Image classification data set "ModelTraining" (Meenakshi5009/Model_Training- on GitHub). Class labels (2): bullying, non-bullying.

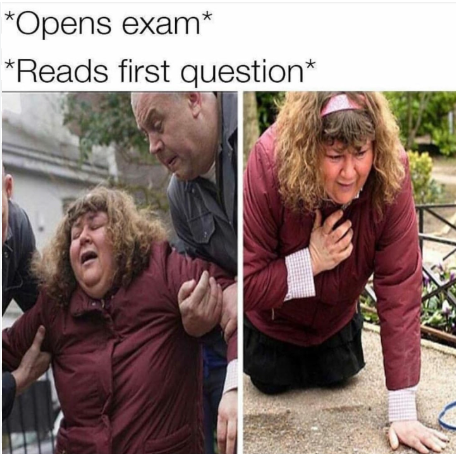
Label: non-bullying

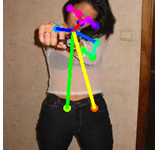
Label: bullying

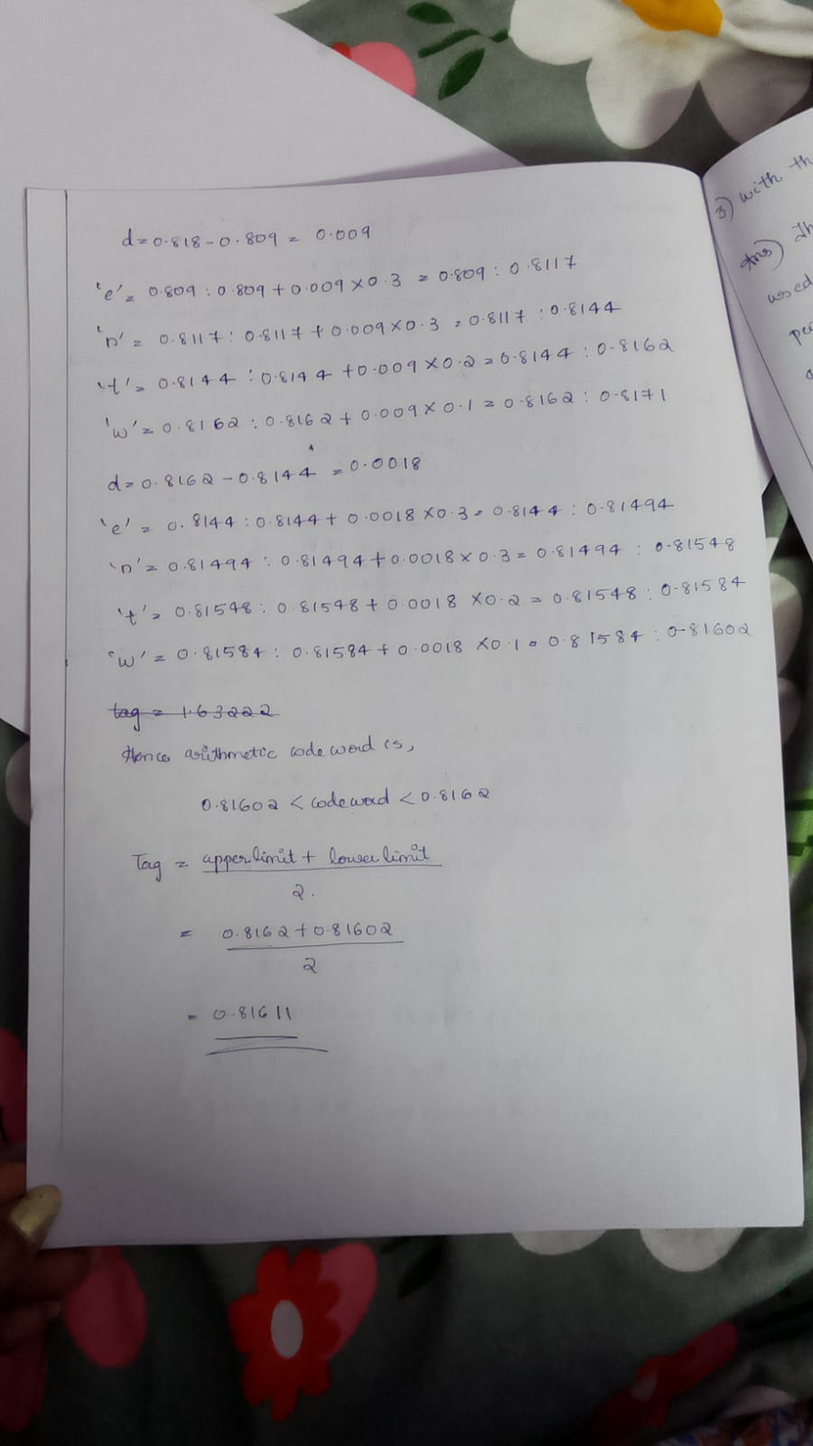
Label: non-bullying

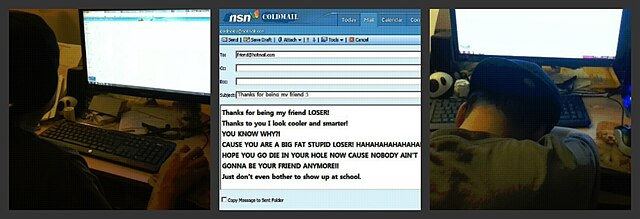
Label: bullying

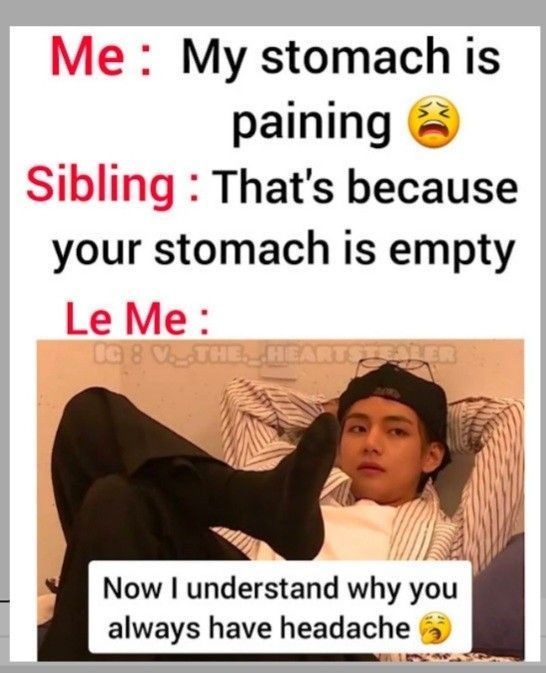
Label: non-bullying

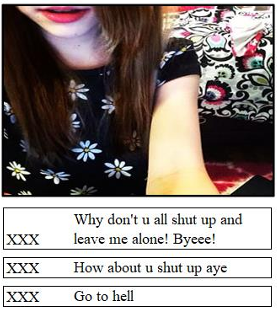
Label: bullying
